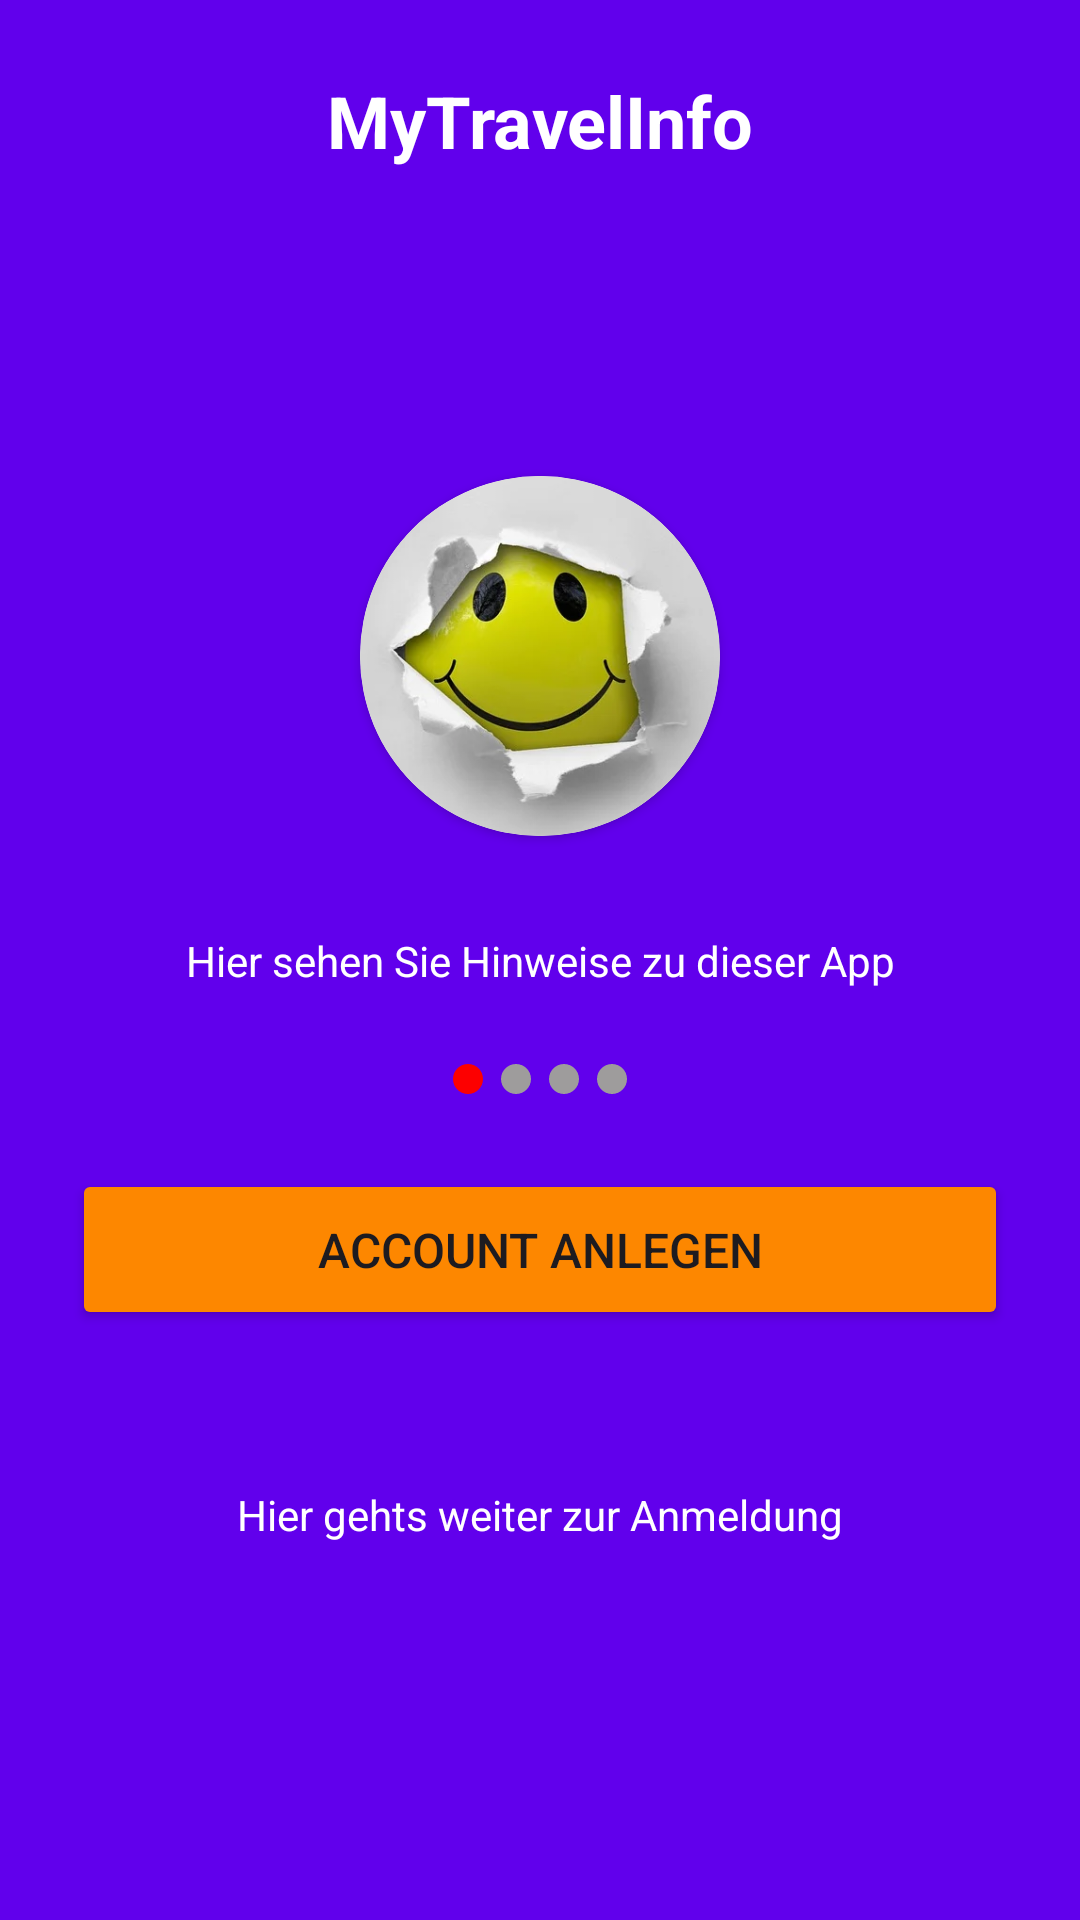

Layout XML and referenced resources for this Android screen:
<!-- AndroidManifest.xml: application theme Theme.SLKAufgabe -->
<!-- res/layout/slk1_layout.xml -->
<?xml version="1.0" encoding="utf-8"?>
<androidx.constraintlayout.widget.ConstraintLayout xmlns:android="http://schemas.android.com/apk/res/android"
    xmlns:app="http://schemas.android.com/apk/res-auto"
    xmlns:tools="http://schemas.android.com/tools"
    android:id="@+id/main"
    android:layout_width="match_parent"
    android:layout_height="match_parent"
    tools:context=".MainActivity"
    android:background="@color/backgroundpurple"
    android:padding="24dp">

    <TextView
        android:id="@+id/textView2"
        android:layout_width="wrap_content"
        android:layout_height="wrap_content"
        android:text="@string/mytravelinfo"
        android:textColor="@color/white"
        android:textSize="24sp"
        android:textStyle="bold"
        app:layout_constraintEnd_toEndOf="parent"
        app:layout_constraintStart_toStartOf="parent"
        app:layout_constraintTop_toTopOf="parent" />

    <androidx.cardview.widget.CardView
        android:id="@+id/cardView"
        android:layout_width="120dp"
        android:layout_height="120dp"
        android:layout_marginBottom="32dp"
        app:cardCornerRadius="250dp"
        app:layout_constraintBottom_toTopOf="@+id/textView"
        app:layout_constraintEnd_toEndOf="parent"
        app:layout_constraintStart_toStartOf="parent">

        <ImageView
            android:id="@+id/imageView"
            android:layout_width="201dp"
            android:layout_height="202dp"
            android:layout_gravity="center"
            android:contentDescription="@string/smiley"
            app:srcCompat="@mipmap/smiley" />
    </androidx.cardview.widget.CardView>

    <TextView
        android:id="@+id/textView"
        android:layout_width="wrap_content"
        android:layout_height="wrap_content"
        android:text="@string/hier_sehen_sie_hinweise_zu_dieser_app"
        android:textColor="@color/white"
        app:layout_constraintBottom_toBottomOf="parent"
        app:layout_constraintEnd_toEndOf="parent"
        app:layout_constraintStart_toStartOf="parent"
        app:layout_constraintTop_toTopOf="parent" />

    <androidx.constraintlayout.widget.ConstraintLayout
        android:id="@+id/constraintLayout"
        android:layout_width="wrap_content"
        android:layout_height="wrap_content"
        app:layout_constraintEnd_toEndOf="parent"
        app:layout_constraintStart_toStartOf="parent"
        app:layout_constraintTop_toBottomOf="@id/textView"
        app:layout_constraintBottom_toTopOf="@id/button"
        android:padding="8dp"
        android:layout_marginVertical="16dp">

        <ImageView
            android:id="@+id/circle1"
            android:layout_width="wrap_content"
            android:layout_height="wrap_content"
            app:layout_constraintStart_toStartOf="parent"
            app:layout_constraintEnd_toStartOf="@id/circle2"
            app:layout_constraintTop_toTopOf="parent"
            app:layout_constraintBottom_toBottomOf="parent"
            app:srcCompat="@drawable/circle_active"
            android:layout_marginEnd="4dp"/>

        <ImageView
            android:id="@+id/circle2"
            android:layout_width="wrap_content"
            android:layout_height="wrap_content"
            app:layout_constraintStart_toEndOf="@id/circle1"
            app:layout_constraintTop_toTopOf="@id/circle1"
            app:layout_constraintBottom_toBottomOf="@id/circle1"
            app:srcCompat="@drawable/circle_inactive"
            android:layout_marginStart="4dp"
            android:layout_marginEnd="4dp"/>

        <ImageView
            android:id="@+id/circle3"
            android:layout_width="wrap_content"
            android:layout_height="wrap_content"
            app:layout_constraintStart_toEndOf="@id/circle2"
            app:layout_constraintTop_toTopOf="@id/circle1"
            app:layout_constraintBottom_toBottomOf="@id/circle1"
            app:srcCompat="@drawable/circle_inactive"
            android:layout_marginStart="4dp"
            android:layout_marginEnd="4dp"/>

        <ImageView
            android:id="@+id/circle4"
            android:layout_width="wrap_content"
            android:layout_height="wrap_content"
            app:layout_constraintStart_toEndOf="@id/circle3"
            app:layout_constraintTop_toTopOf="@id/circle1"
            app:layout_constraintBottom_toBottomOf="@id/circle1"
            app:srcCompat="@drawable/circle_inactive"
            android:layout_marginStart="4dp" />

    </androidx.constraintlayout.widget.ConstraintLayout>

    <Button
        android:id="@+id/button"
        android:layout_width="0dp"
        android:layout_height="wrap_content"
        android:backgroundTint="@color/buttoncolor"
        android:paddingVertical="16dp"
        android:text="@string/account_anlegen"
        android:textSize="16sp"
        app:layout_constraintBottom_toTopOf="@id/textView3"
        app:layout_constraintEnd_toEndOf="parent"
        app:layout_constraintStart_toStartOf="parent"
        app:layout_constraintTop_toBottomOf="@+id/constraintLayout" />

    <TextView
        android:id="@+id/textView3"
        android:layout_width="wrap_content"
        android:layout_height="wrap_content"
        android:text="@string/hier_gehts_weiter_zur_anmeldung"
        app:layout_constraintEnd_toEndOf="parent"
        app:layout_constraintStart_toStartOf="parent"
        app:layout_constraintTop_toBottomOf="@+id/button"
        android:layout_marginTop="52dp"
        android:textColor="@color/white"/>

</androidx.constraintlayout.widget.ConstraintLayout>
<!-- resources referenced by this layout -->
<resources>
  <color name="backgroundpurple">#6100EC</color>
  <color name="buttoncolor">#FD8700</color>
  <color name="white">#FFFFFFFF</color>
  <!-- drawable circle_active (drawable) -->
  <vector xmlns:android="http://schemas.android.com/apk/res/android" android:height="12dp" android:tint="@color/circle_active" android:viewportHeight="24" android:viewportWidth="24" android:width="12dp">
        
      <path android:fillColor="@android:color/white" android:pathData="M12,2C6.47,2 2,6.47 2,12s4.47,10 10,10 10,-4.47 10,-10S17.53,2 12,2z"/>
      
  </vector>
  <!-- drawable circle_inactive (drawable) -->
  <vector xmlns:android="http://schemas.android.com/apk/res/android" android:height="12dp" android:tint="@color/circle_inactive" android:viewportHeight="24" android:viewportWidth="24" android:width="12dp">
        
      <path android:fillColor="@android:color/white" android:pathData="M12,2C6.47,2 2,6.47 2,12s4.47,10 10,10 10,-4.47 10,-10S17.53,2 12,2z"/>
      
  </vector>
  <!-- mipmap smiley: webp bitmap (mipmap-hdpi, 11360 bytes) -->
  <string name="account_anlegen">ACCOUNT ANLEGEN</string>
  <string name="hier_gehts_weiter_zur_anmeldung">Hier gehts weiter zur Anmeldung</string>
  <string name="hier_sehen_sie_hinweise_zu_dieser_app">Hier sehen Sie Hinweise zu dieser App</string>
  <string name="mytravelinfo">MyTravelInfo</string>
  <string name="smiley">Smiley</string>
  <style name="Theme.SLKAufgabe" parent="Base.Theme.SLKAufgabe" />
  <color name="circle_active">#FD0000</color>
  <color name="circle_inactive">#9E9C9C</color>
  <style name="Base.Theme.SLKAufgabe" parent="Theme.Material3.DayNight.NoActionBar">
          
          
      </style>
</resources>
